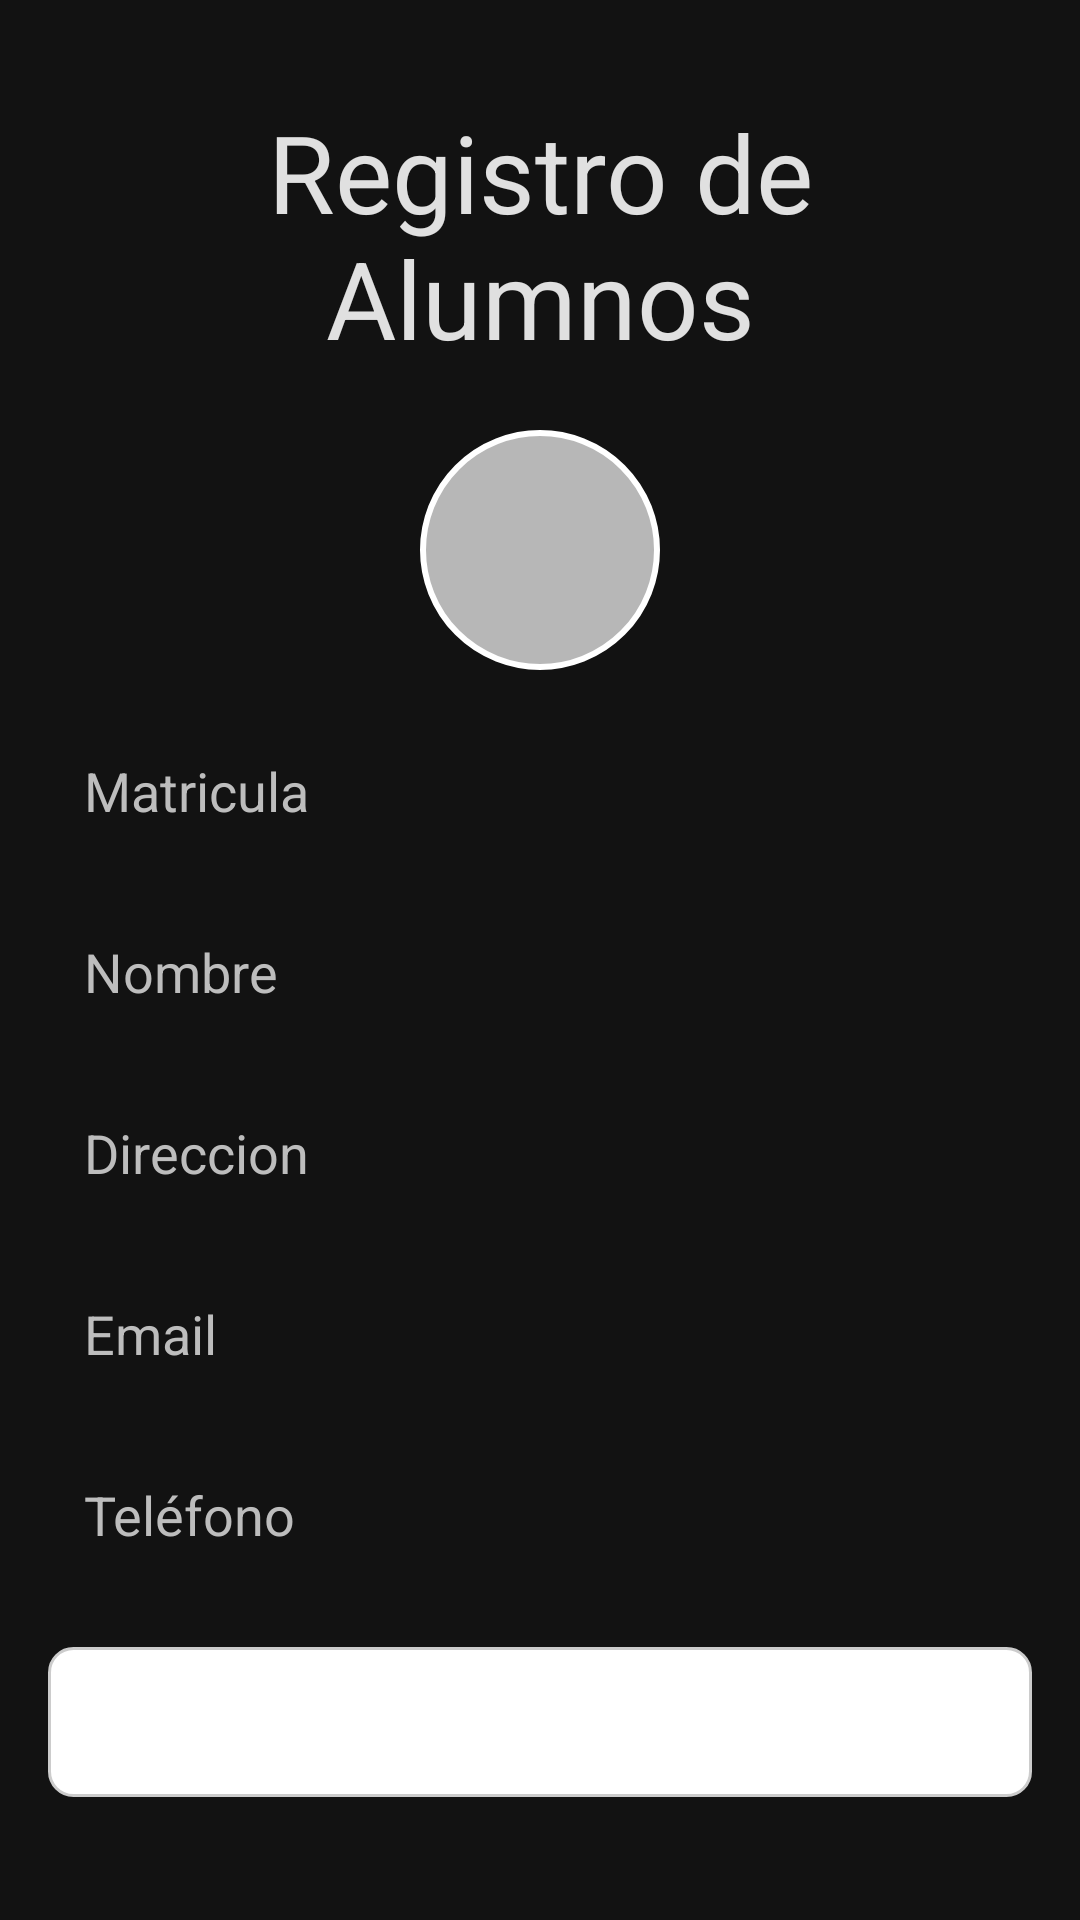

Layout XML and referenced resources for this Android screen:
<!-- AndroidManifest.xml: application theme Theme.Examen_U2 -->
<!-- res/layout/activity_registrar_alumno.xml -->
<?xml version="1.0" encoding="utf-8"?>
<LinearLayout xmlns:android="http://schemas.android.com/apk/res/android"
    xmlns:app="http://schemas.android.com/apk/res-auto"
    xmlns:tools="http://schemas.android.com/tools"
    android:id="@+id/main"
    android:layout_width="match_parent"
    android:layout_height="match_parent"
    android:orientation="vertical"
    android:padding="16dp"
    android:gravity="center"
    android:background="@color/background_dark"
    tools:context=".Registrar_Alumno">

    
    <TextView
        android:layout_width="match_parent"
        android:layout_height="wrap_content"
        android:text="Registro de Alumnos"
        android:textSize="36sp"
        android:gravity="center"
        android:layout_margin="20dp"
        android:textColor="@color/primary_text_dark"/>

    
    <ImageButton
        android:id="@+id/ivUserImage"
        android:layout_width="80dp"
        android:layout_height="80dp"
        android:layout_marginBottom="16dp"
        android:src="@mipmap/nouser"
        android:adjustViewBounds="true"
        android:contentDescription="Imagen del usuario actual"
        android:scaleType="centerCrop"
        android:background="@drawable/circle_background"
        android:padding="4dp" />

    
    <EditText
        android:id="@+id/etMatricula"
        android:layout_width="match_parent"
        android:layout_height="wrap_content"
        android:hint="Matricula"
        android:inputType="number"
        android:background="@drawable/rounded_edittext"
        android:padding="12dp"
        android:layout_marginBottom="12dp"
        android:textColor="@color/primary_text_dark"
        android:textColorHint="@color/hint_dark"/>

    
    <EditText
        android:id="@+id/etNombre"
        android:layout_width="match_parent"
        android:layout_height="wrap_content"
        android:hint="Nombre"
        android:background="@drawable/rounded_edittext"
        android:padding="12dp"
        android:layout_marginBottom="12dp"
        android:textColor="@color/primary_text_dark"
        android:textColorHint="@color/hint_dark"/>

    
    <EditText
        android:id="@+id/etDireccion"
        android:layout_width="match_parent"
        android:layout_height="wrap_content"
        android:hint="Direccion"
        android:background="@drawable/rounded_edittext"
        android:padding="12dp"
        android:layout_marginBottom="12dp"
        android:textColor="@color/primary_text_dark"
        android:textColorHint="@color/hint_dark"/>

    
    <EditText
        android:id="@+id/etEmail"
        android:layout_width="match_parent"
        android:layout_height="wrap_content"
        android:hint="Email"
        android:background="@drawable/rounded_edittext"
        android:padding="12dp"
        android:layout_marginBottom="12dp"
        android:textColor="@color/primary_text_dark"
        android:textColorHint="@color/hint_dark"/>

    
    <EditText
        android:id="@+id/etTelefono"
        android:layout_width="match_parent"
        android:layout_height="wrap_content"
        android:hint="Teléfono"
        android:inputType="number"
        android:background="@drawable/rounded_edittext"
        android:padding="12dp"
        android:layout_marginBottom="12dp"
        android:textColor="@color/primary_text_dark"
        android:textColorHint="@color/hint_dark"/>

    
    <Spinner
        android:id="@+id/spinnerCarrera"
        android:layout_width="match_parent"
        android:layout_height="50dp"
        android:layout_marginTop="8dp"
        android:layout_marginBottom="16dp"
        android:background="@drawable/spinner_background"
        android:popupBackground="@drawable/spinner_popup_background"
        android:textColor="@color/black"
        android:textSize="18sp"/>

    
    <Button
        android:id="@+id/btnGuardarContacto"
        android:layout_width="match_parent"
        android:layout_height="wrap_content"
        android:text="Guardar Alumno"
        android:backgroundTint="@color/primary_button"
        android:textColor="@android:color/white"
        android:fontFamily="sans-serif-medium"
        android:layout_marginBottom="12dp"
        android:padding="12dp" />

</LinearLayout>
<!-- resources referenced by this layout -->
<resources>
  <color name="background_dark">#121212</color>
  <color name="black">#FF000000</color>
  <color name="hint_dark">#BDBDBD</color>
  <color name="primary_button">#1E88E5</color>
  <color name="primary_text_dark">#E0E0E0</color>
  <!-- drawable circle_background (drawable) -->
  <shape xmlns:android="http://schemas.android.com/apk/res/android">
      <solid android:color="#B7B7B7" />
      <corners android:radius="75dp" />
      <stroke android:width="2dp" android:color="#FFFFFF" />
  </shape>
  <!-- drawable spinner_background (drawable) -->
  <?xml version="1.0" encoding="utf-8"?>
  <shape xmlns:android="http://schemas.android.com/apk/res/android"
      android:shape="rectangle">
  
      <solid android:color="#FFFFFF" /> 
      <stroke android:width="1dp" android:color="#CCCCCC" /> 
      <corners android:radius="8dp" /> 
  
  </shape>
  <!-- drawable spinner_popup_background (drawable) -->
  <shape xmlns:android="http://schemas.android.com/apk/res/android">
      <solid android:color="@android:color/white"/>
      <corners android:radius="8dp"/>
      <stroke android:color="@color/white" android:width="2dp"/>
  </shape>
  <style name="Theme.Examen_U2" parent="Base.Theme.Examen_U2" />
  <color name="white">#FFFFFFFF</color>
  <style name="Base.Theme.Examen_U2" parent="Theme.Material3.DayNight.NoActionBar">
          
          
      </style>
</resources>
